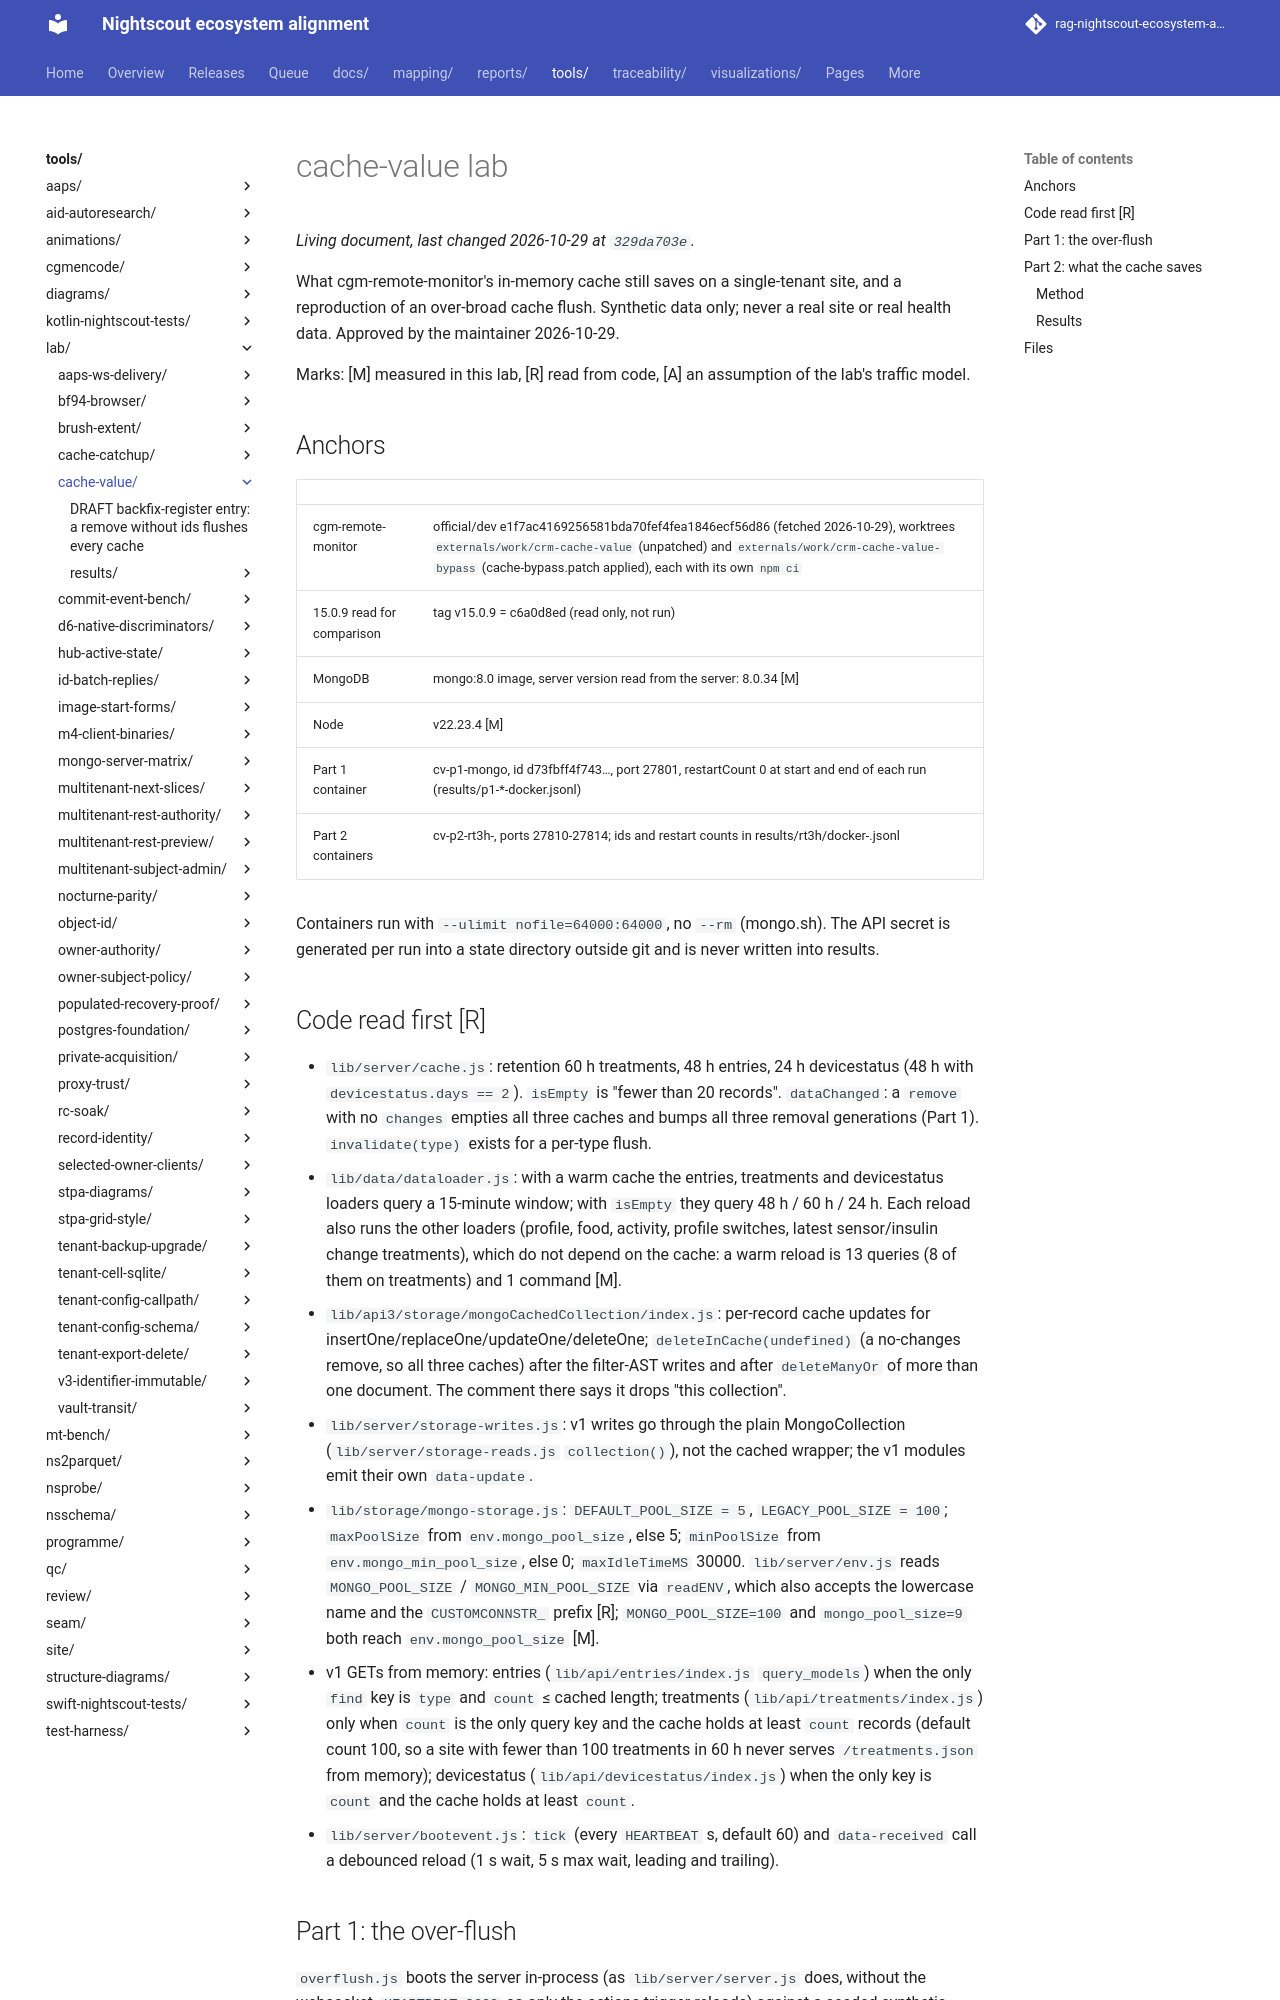

repository: bewest/rag-nightscout-ecosystem-alignment · page: tools/lab/cache-value/index.html · generator: mkdocs

# cache-value lab

What cgm-remote-monitor's in-memory cache still saves on a single-tenant site,
and a reproduction of an over-broad cache flush. Synthetic data only; never a
real site or real health data. Approved by the maintainer 2026-10-29.

Marks: [M] measured in this lab, [R] read from code, [A] an assumption of the
lab's traffic model.

## Anchors

| | |
|---|---|
| cgm-remote-monitor | official/dev e1f7ac4169256581bda70fef4fea1846ecf56d86 (fetched 2026-10-29), worktrees `externals/work/crm-cache-value` (unpatched) and `externals/work/crm-cache-value-bypass` (cache-bypass.patch applied), each with its own `npm ci` |
| 15.0.9 read for comparison | tag v15.0.9 = c6a0d8ed (read only, not run) |
| MongoDB | mongo:8.0 image, server version read from the server: 8.0.34 [M] |
| Node | v22.23.4 [M] |
| Part 1 container | cv-p1-mongo, id d73fbff4f743…, port 27801, restartCount 0 at start and end of each run (results/p1-*-docker.jsonl) |
| Part 2 containers | cv-p2-rt3h-<arm>, ports 27810-27814; ids and restart counts in results/rt3h/docker-<arm>.jsonl |

Containers run with `--ulimit nofile=64000:64000`, no `--rm` (mongo.sh). The
API secret is generated per run into a state directory outside git and is never
written into results.

## Code read first [R]

- `lib/server/cache.js`: retention 60 h treatments, 48 h entries, 24 h
  devicestatus (48 h with `devicestatus.days == 2`). `isEmpty` is "fewer than
  20 records". `dataChanged`: a `remove` with no `changes` empties all three
  caches and bumps all three removal generations (Part 1). `invalidate(type)`
  exists for a per-type flush.
- `lib/data/dataloader.js`: with a warm cache the entries, treatments and
  devicestatus loaders query a 15-minute window; with `isEmpty` they query
  48 h / 60 h / 24 h. Each reload also runs the other loaders (profile, food,
  activity, profile switches, latest sensor/insulin change treatments), which
  do not depend on the cache: a warm reload is 13 queries (8 of them on treatments) and 1 command [M].
- `lib/api3/storage/mongoCachedCollection/index.js`: per-record cache updates
  for insertOne/replaceOne/updateOne/deleteOne; `deleteInCache(undefined)` (a
  no-changes remove, so all three caches) after the filter-AST writes and after
  `deleteManyOr` of more than one document. The comment there says it drops
  "this collection".
- `lib/server/storage-writes.js`: v1 writes go through the plain
  MongoCollection (`lib/server/storage-reads.js` `collection()`), not the cached
  wrapper; the v1 modules emit their own `data-update`.
- `lib/storage/mongo-storage.js`: `DEFAULT_POOL_SIZE = 5`,
  `LEGACY_POOL_SIZE = 100`; `maxPoolSize` from `env.mongo_pool_size`, else 5;
  `minPoolSize` from `env.mongo_min_pool_size`, else 0; `maxIdleTimeMS` 30000.
  `lib/server/env.js` reads `MONGO_POOL_SIZE` / `MONGO_MIN_POOL_SIZE` via
  `readENV`, which also accepts the lowercase name and the `CUSTOMCONNSTR_`
  prefix [R]; `MONGO_POOL_SIZE=100` and `mongo_pool_size=9` both reach
  `env.mongo_pool_size` [M].
- v1 GETs from memory: entries (`lib/api/entries/index.js` `query_models`)
  when the only `find` key is `type` and `count` ≤ cached length; treatments
  (`lib/api/treatments/index.js`) only when `count` is the only query key and
  the cache holds at least `count` records (default count 100, so a site with
  fewer than 100 treatments in 60 h never serves `/treatments.json` from
  memory); devicestatus (`lib/api/devicestatus/index.js`) when the only key is
  `count` and the cache holds at least `count`.
- `lib/server/bootevent.js`: `tick` (every `HEARTBEAT` s, default 60) and
  `data-received` call a debounced reload (1 s wait, 5 s max wait, leading and
  trailing).
